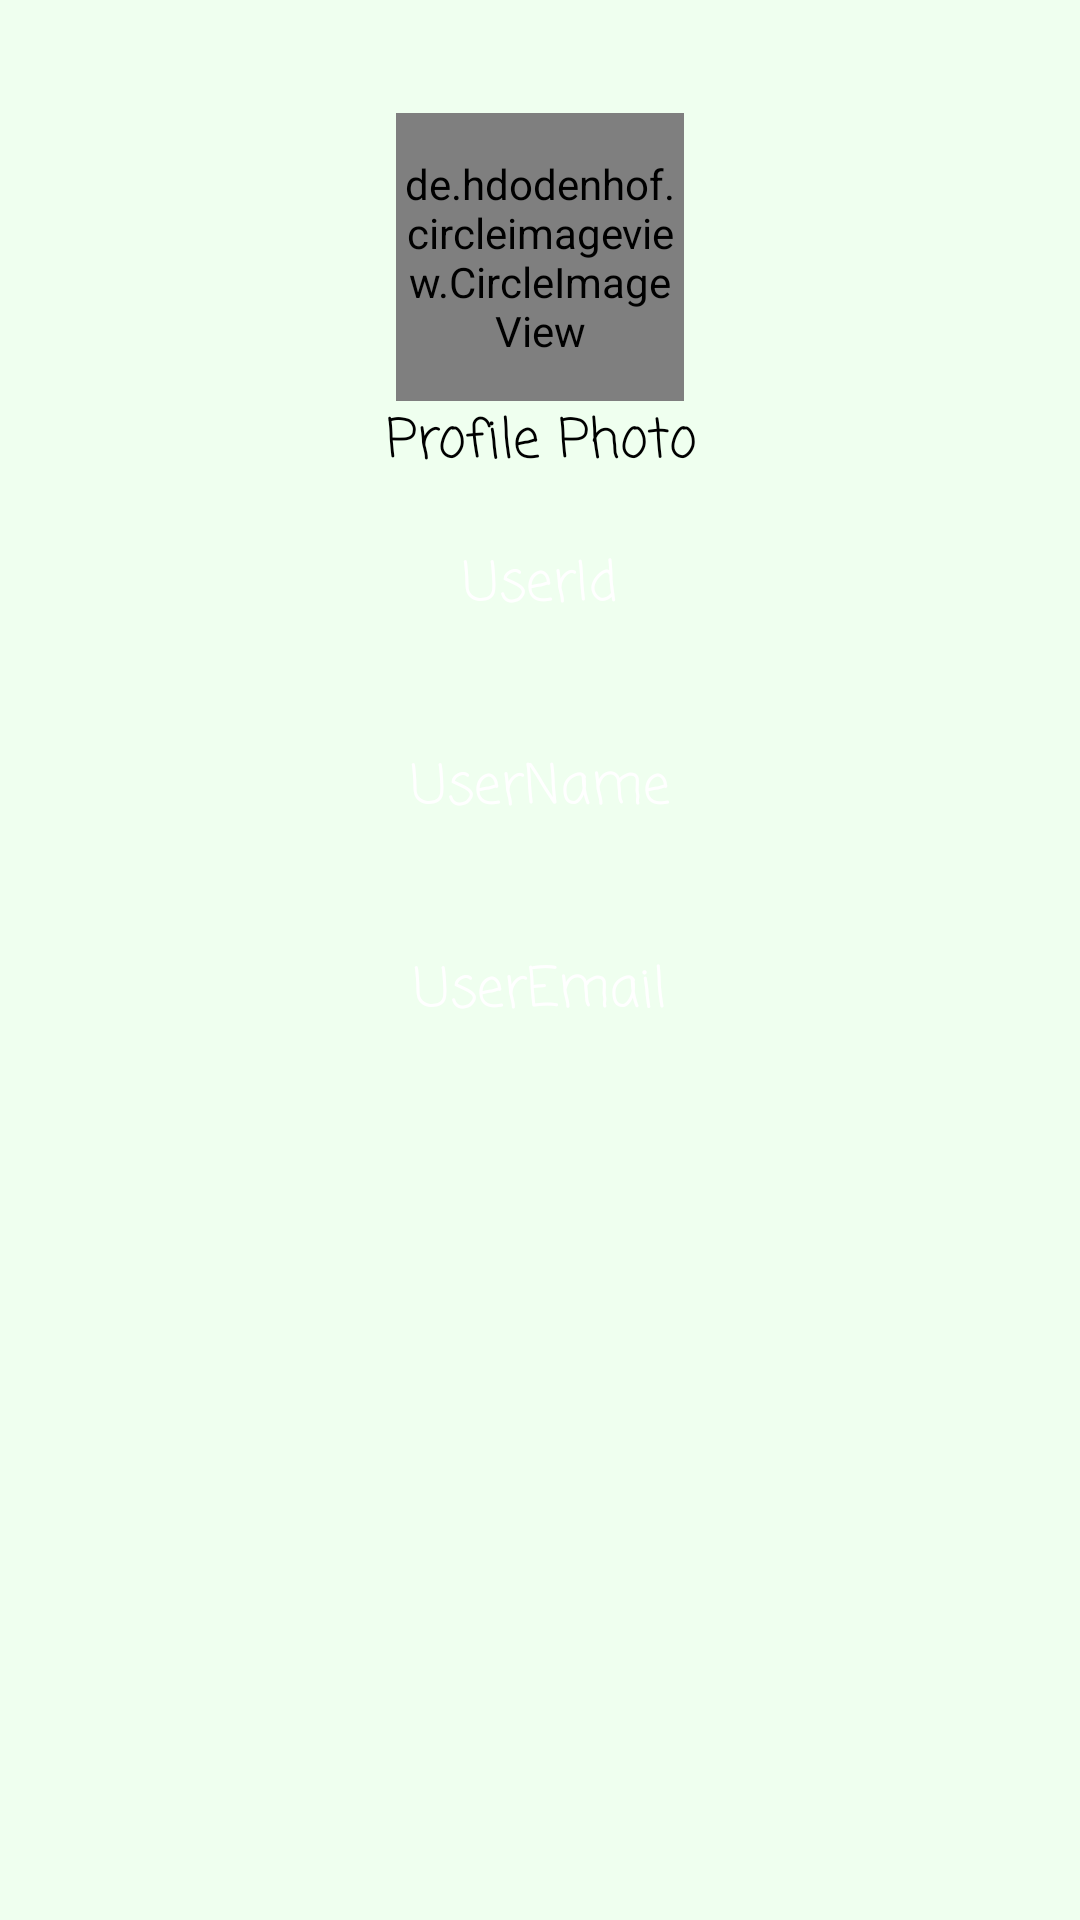

Write the Android layout XML for this screen, with the resource values it uses.
<!-- AndroidManifest.xml: application theme Theme.MContacts -->
<!-- res/layout/activity_account_details.xml -->
<?xml version="1.0" encoding="utf-8"?>
<LinearLayout xmlns:android="http://schemas.android.com/apk/res/android"
    xmlns:app="http://schemas.android.com/apk/res-auto"
    xmlns:tools="http://schemas.android.com/tools"
    android:layout_width="match_parent"
    android:layout_height="match_parent"
    android:orientation="vertical"
    android:background="#efffef"
    tools:context=".activities.AccountDetails">

    <LinearLayout
        android:layout_width="match_parent"
        android:layout_height="wrap_content"
        android:gravity="center"
        android:orientation="vertical"
        android:padding="10dp">

        <androidx.constraintlayout.widget.ConstraintLayout
            android:layout_width="match_parent"
            android:layout_height="wrap_content">

            <ProgressBar
                android:id="@+id/progress"
                android:layout_width="wrap_content"
                android:layout_height="wrap_content"
                android:visibility="visible"
                app:layout_constraintBottom_toBottomOf="@+id/profile_image"
                app:layout_constraintEnd_toEndOf="@+id/profile_image"
                app:layout_constraintStart_toStartOf="@+id/profile_image"
                app:layout_constraintTop_toTopOf="@+id/profile_image" />

            <de.hdodenhof.circleimageview.CircleImageView
                android:id="@+id/profile_image"
                android:layout_width="96dp"
                android:layout_height="96dp"
                android:layout_margin="10dp"
                app:civ_border_color="#FF000000"
                app:civ_border_width="5dp"
                app:layout_constraintBottom_toBottomOf="parent"
                app:layout_constraintEnd_toEndOf="parent"
                app:layout_constraintStart_toStartOf="parent"
                app:layout_constraintTop_toTopOf="parent" />

            <TextView
                android:layout_width="wrap_content"
                android:layout_height="wrap_content"
                android:fontFamily="casual"
                android:text="Profile Photo"
                android:textAlignment="center"
                android:textColor="#000"
                android:textSize="18dp"
                app:layout_constraintBottom_toBottomOf="parent"
                app:layout_constraintEnd_toEndOf="parent"
                app:layout_constraintStart_toStartOf="parent"
                app:layout_constraintTop_toBottomOf="@+id/profile_image"
                android:gravity="center_horizontal" />


        </androidx.constraintlayout.widget.ConstraintLayout>


        <TextView
            android:id="@+id/user_id"
            android:layout_width="match_parent"
            android:layout_height="wrap_content"
            android:layout_margin="10dp"
            android:background="@drawable/rounded_textview"
            android:fontFamily="casual"
            android:padding="10dp"
            android:text="UserId"
            android:textAlignment="center"
            android:textColor="#FFF"
            android:textSize="18dp"
            android:gravity="center_horizontal" />

        <TextView
            android:padding="10dp"
            android:background="@drawable/rounded_textview"
            android:id="@+id/user_name"
            android:layout_width="match_parent"
            android:layout_height="wrap_content"
            android:layout_margin="10dp"
            android:fontFamily="casual"
            android:text="UserName"
            android:textAlignment="center"
            android:textColor="#FFF"
            android:textSize="18dp"
            android:gravity="center_horizontal" />

        <TextView
            android:padding="10dp"
            android:background="@drawable/rounded_textview"
            android:id="@+id/user_email"
            android:layout_width="match_parent"
            android:layout_height="wrap_content"
            android:layout_margin="10dp"
            android:fontFamily="casual"
            android:text="UserEmail"
            android:textAlignment="center"
            android:textColor="#FFF"
            android:textSize="18dp"
            android:gravity="center_horizontal" />

    </LinearLayout>




</LinearLayout>
<!-- resources referenced by this layout -->
<resources>
  <style name="Theme.MContacts" parent="Theme.MaterialComponents.DayNight.DarkActionBar">
          
          <item name="colorPrimary">@color/purple_500</item>
          <item name="colorPrimaryVariant">@color/purple_700</item>
          <item name="colorOnPrimary">@color/white</item>
          
          <item name="colorSecondary">@color/teal_200</item>
          <item name="colorSecondaryVariant">@color/teal_700</item>
          <item name="colorOnSecondary">@color/black</item>
          
          <item name="android:statusBarColor" tools:targetApi="l">?attr/colorPrimaryVariant</item>
          
      </style>
  <color name="purple_500">#FF6200EE</color>
  <color name="purple_700">#FF3700B3</color>
  <color name="white">#FFFFFFFF</color>
  <color name="teal_200">#FF03DAC5</color>
  <color name="teal_700">#FF018786</color>
  <color name="black">#FF000000</color>
</resources>
